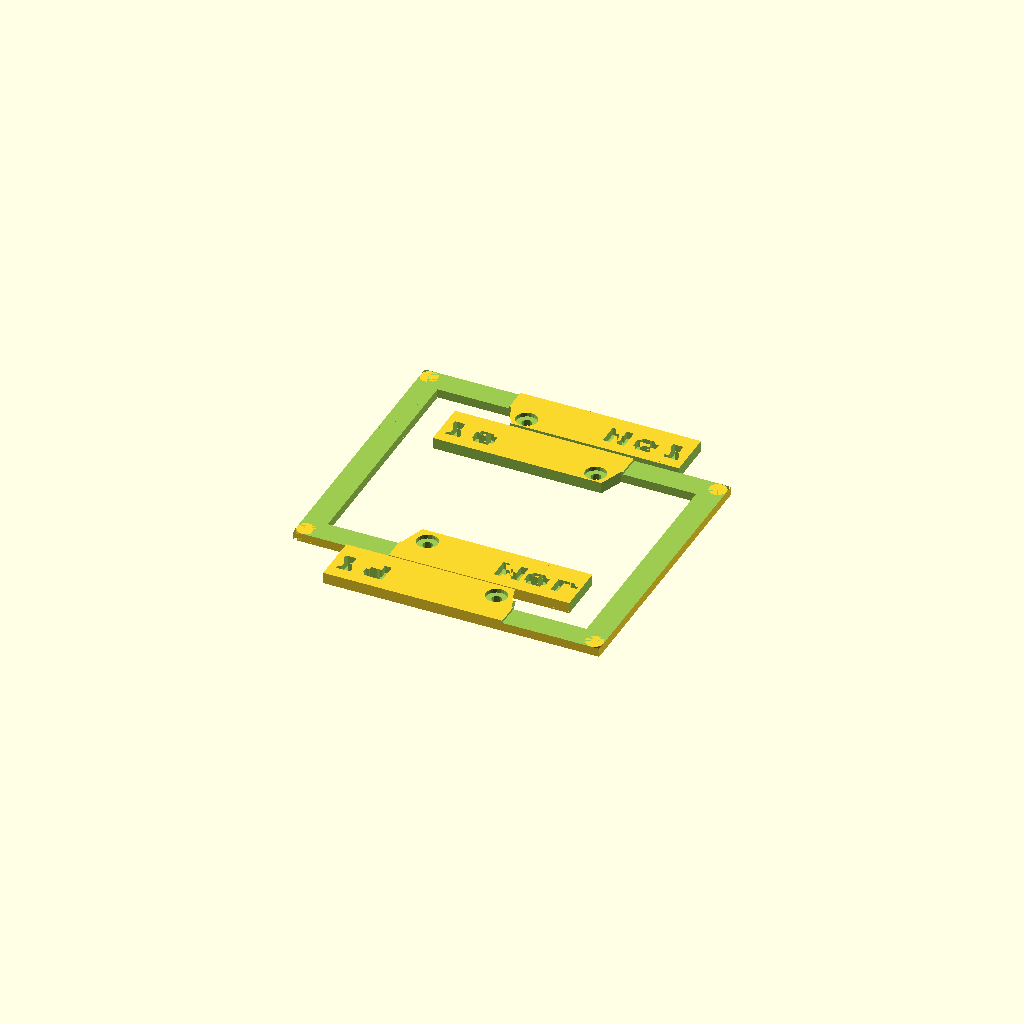
Cell 1: rendered with the file's own defaults.
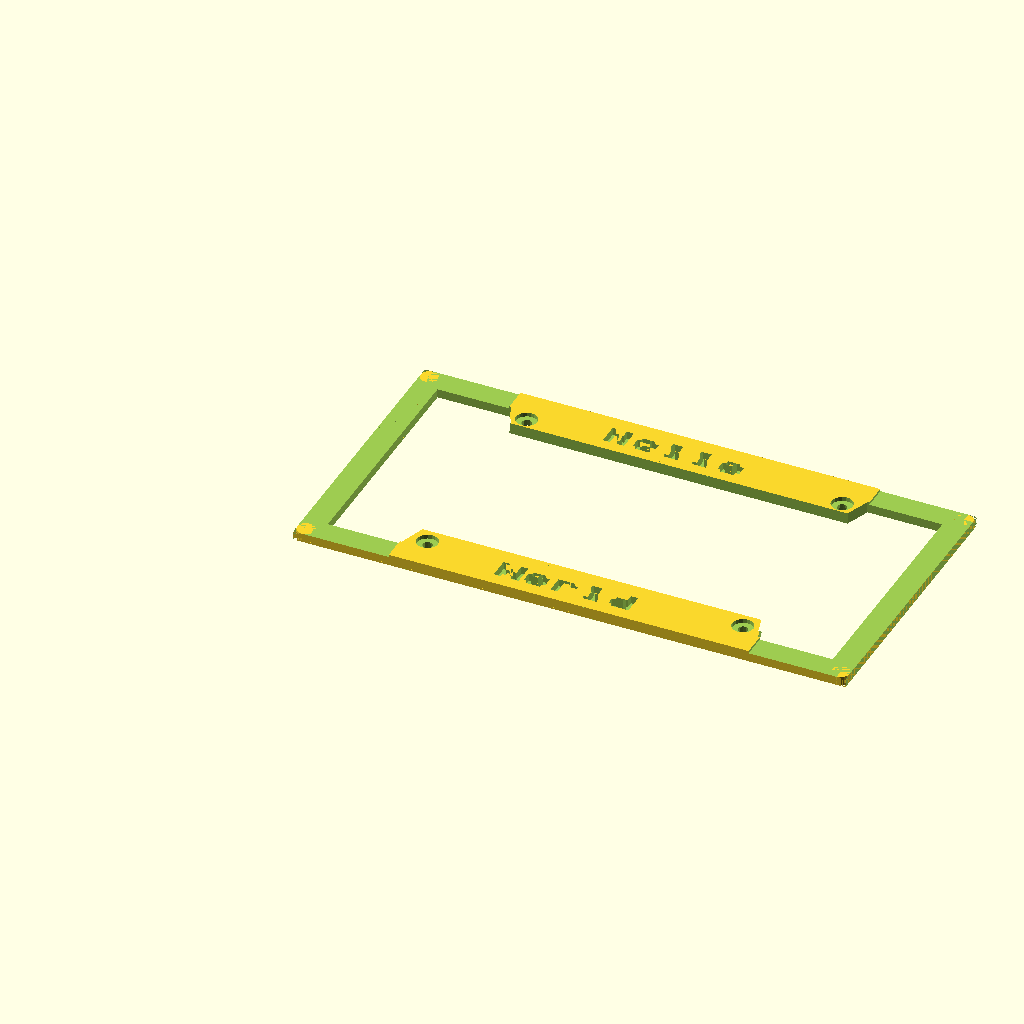
Cell 2 — plate set to 311.8, the other parameters unchanged.
One fixed orthographic camera (rotation 55°, 0°, 25°; colour scheme Cornfield) for every cell.
Source of the model, inputs/thingiverse/files/thing-52757/Customizable-License-Plate-Border/License-Plate-Border.scad:
include <MCAD/shapes.scad>
use <MCAD/fonts.scad>

//Choose what font you want
thisFont=8bit_polyfont();

x_shift=thisFont[0][0];
y_shift=thisFont[0][1];

// preview[view:south, tilt:top]

//Choose between full size 12in X 6in (311.8) or split (155.9) to fit build platform.
plate=155.9;//[155.9,311.8]

//Change font to fit text in space
font_scale=2;//[1,1.5,2,2.5,3]

//1 goes all the way through, 8 leaves blank
text_depth=3;//[1,2,3,4,5,6,7,8]


//This is the text for the top // Use spaces in front of word to center
top_word="   Hello";

//This is the text for the bottom // Use spaces in front of word to center
bottom_word="   World";


module license_plate_trim();
{
	difference()
	{
		union()
		{
			difference()
			{
				translate([0,0,1])scale([311.8,159.5,6.35])cube(1);
					union()
					{
						linear_extrude(height=10)translate([0,0,-5])polygon(points=[[13.4,13.4],[55,13.4],[60,28.1],[251.8,28.1],[256.1,13.4],[298.4,13.4],[298.4,146.1],[256.1,146.1],[256.1,146.1],[251.1,132.7],[60,132.7],[55,146.1],[13.4,146.1]],paths=[[0,1,2,3,4,5,6,7,8,9,10,11,12]]);
						translate([66.9,139.4,-1])cylinder(10,4,2);
						translate([66.9,139.4,5])cylinder(5,6,6);
						translate([244.9,139.4,-1])cylinder(10,4,2);
						translate([244.9,139.4,5])cylinder(5,6,6);
						translate([66.9,19.25,-1])cylinder(10,4,2);
						translate([66.9,19.25,5])cylinder(5,6,6);
						translate([244.9,19.25,-1])cylinder(10,4,2);
						translate([244.9,19.25,5])cylinder(5,6,6);
						cube([5,5,10]);
						translate([0,154.5,0])cube([5,5,10]);
						translate([306.8,154.5,0])cube([5,5,10]);
						translate([306.8,0,0])cube([5,5,10]);
						translate([-1,-1,6])cube([55,165,3]);
						translate([257.1,-1,6])cube([55,165,3]);
						translate([60,145,text_depth-2])License_Top_Label();
						translate([60,13,text_depth-2])License_Bottom_Label();
					}
			}
		translate([5,5,1])cylinder(5,5,5);
		translate([5,154.5,1])cylinder(5,5,5);
		translate([306.8,5,1])cylinder(5,5,5);
		translate([306.8,154.5,1])cylinder(5,5,5);
	
		}
translate([plate,-10,0])scale([400,200,20])cube(1);
}
}


module License_Bottom_Label()
	{
	theseIndicies=search(bottom_word,thisFont[2],1,1);
	difference() 
		{
		union() 
			{
				scale([font_scale,font_scale,2])
					{
						for(i=[0:(len(theseIndicies)-1)] ) 
							translate([i*x_shift, -y_shift/2 ,1]) 
						{
							linear_extrude(height=4) polygon(points=thisFont[2][theseIndicies[i]][6][0],paths=thisFont[2][theseIndicies[i]][6][1]);
						}
					}
			}
		}
	}

module License_Top_Label()
	{

	theseIndicies=search(top_word,thisFont[2],1,1);
	difference() 
		{
		union() 
			{
				scale([font_scale,font_scale,2])
					{
						for(i=[0:(len(theseIndicies)-1)] ) 
							translate([ i*x_shift, -y_shift/2 ,1]) 
						{
							linear_extrude(height=4) polygon(points=thisFont[2][theseIndicies[i]][6][0],paths=thisFont[2][theseIndicies[i]][6][1]);

						}
					}
			}
		}
	}
module right_half_license_plate_trim();
{
	difference()
	{
		union()
		{
			translate([-125,-30,1])difference()
			{
				translate([0,0,1])scale([311.8,159.5,6.35])cube(1);
					union()
					{
						linear_extrude(height=10)translate([0,0,-5])polygon(points=[[13.4,13.4],[55,13.4],[60,28.1],[251.8,28.1],[256.1,13.4],[298.4,13.4],[298.4,146.1],[256.1,146.1],[256.1,146.1],[251.1,132.7],[60,132.7],[55,146.1],[13.4,146.1]],paths=[[0,1,2,3,4,5,6,7,8,9,10,11,12]]);
						translate([66.9,139.4,-1])cylinder(10,4,2);
						translate([66.9,139.4,5])cylinder(5,6,6);
						translate([244.9,139.4,-1])cylinder(10,4,2);
						translate([244.9,139.4,5])cylinder(5,6,6);
						translate([66.9,19.25,-1])cylinder(10,4,2);
						translate([66.9,19.25,5])cylinder(5,6,6);
						translate([244.9,19.25,-1])cylinder(10,4,2);
						translate([244.9,19.25,5])cylinder(5,6,6);
						cube([5,5,10]);
						translate([0,154.5,0])cube([5,5,10]);
						translate([306.8,154.5,0])cube([5,5,10]);
						translate([306.8,0,0])cube([5,5,10]);
						translate([-1,-1,6])cube([55,165,3]);
						translate([257.1,-1,6])cube([55,165,3]);
						translate([60,145,text_depth-2])License_Top_Label();
						translate([60,13,text_depth-2])License_Bottom_Label();
					}
			}
			translate([-125,-30,1])union()
			{
				translate([306.8,5,1])cylinder(5,5,5);
				translate([306.8,154.5,1])cylinder(5,5,5);
				translate([5,5,1])cylinder(5,5,5);
				translate([5,154.5,1])cylinder(5,5,5);
			}
		}
		
	translate([plate-436.9,-40,0])scale([312,200,20])cube(1);
	}
}
Customizer parameters (derived from the source; name, type, default, range or options):
plate: number, default 155.9, options 155.9, 311.8
font_scale: number, default 2, options 1, 1.5, 2, 2.5, 3
text_depth: number, default 3, options 1, 2, 3, 4, 5, 6, 7, 8
top_word: string, default "   Hello"
bottom_word: string, default "   World"
